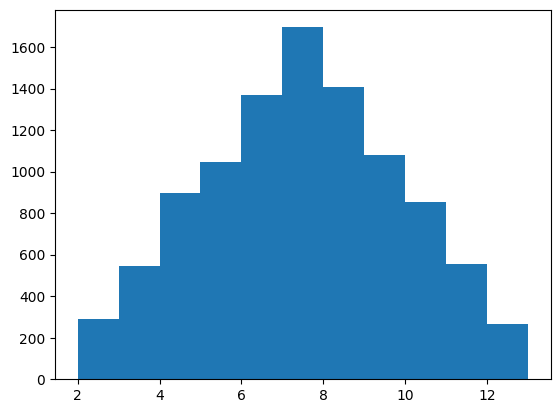

Write the Python code that produced this figure. (Note: this script raises an exception after producing the figure.)
"""
[redacted]
    功能：模拟掷骰子
    版本：1.0
    2.0新增功能：模拟投掷两个骰子
    3.0新增功能：可视化投掷两个骰子的结果
    4.0新增功能：直方图可视化结果
    日期：10/09/2018
"""
import random
import matplotlib.pyplot as plt

# 解决中文显示问题
plt.rcParams['font.sans-serif'] = ['SimHei']
plt.rcParams['axes.unicode_minus'] = False


def roll_dice():
    """
        模拟掷骰子
    """
    roll = random.randint(1, 6)
    return roll


def main():
    """
        主函数
    """
    total_times = 10000

    # 记录骰子的结果
    roll_list = []

    for i in range(total_times):
        roll1 = roll_dice()
        roll2 = roll_dice()

        roll_list.append(roll1 + roll2)

    # 数据可视化
    plt.hist(roll_list, bins=range(2, 14), normed=1, edgecolor='black', linewidth=1)
    plt.title('骰子点数统计')
    plt.xlabel('点数')
    plt.ylabel('频率')
    plt.show()


if __name__ == '__main__':
    main()
